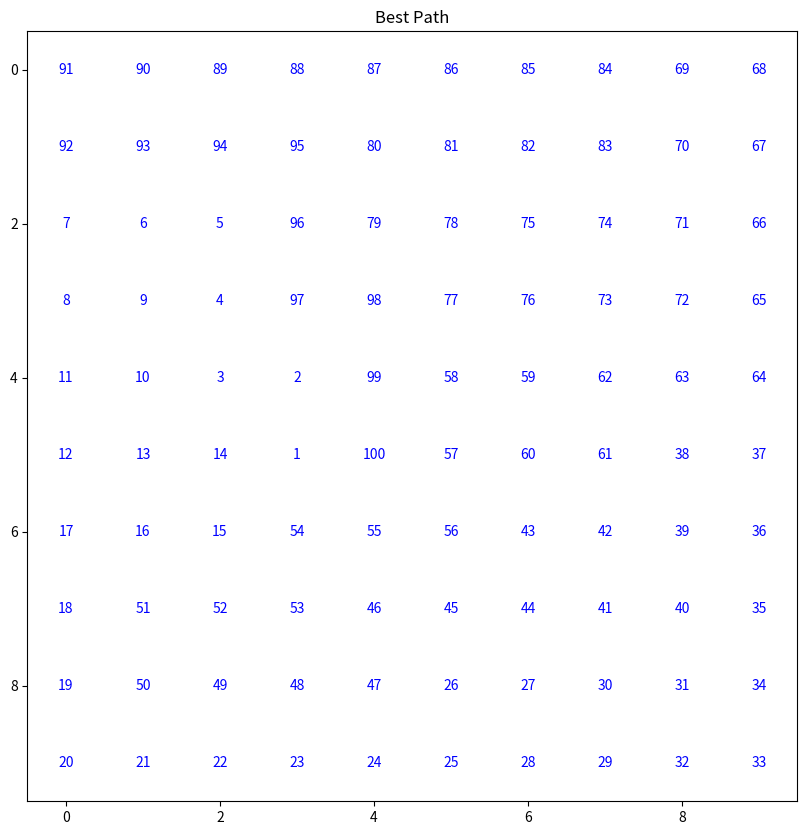

Here is the Python script that generated this plot:
import matplotlib.pyplot as plt
import numpy as np
import math 

def draw_path(grid_size, path, blocked):
    # create a grid with all zeros
    grid = np.zeros((grid_size, grid_size))

    # mark the blocked positions with -1
    for block in blocked:
        grid[block[0]][block[1]] = -1

    # mark the path positions with their order in the path
    for i, pos in enumerate(path):
        grid[pos[0]][pos[1]] = i + 1

    # create a color map for the grid
    colors = ["white"]
    cmap = plt.cm.colors.ListedColormap(colors)

    # plot the grid
    plt.figure(figsize=(grid_size, grid_size))
    plt.imshow(grid, cmap=cmap)

    # add the numbers
    for i in range(grid_size):
        for j in range(grid_size):
            if grid[i][j] > 0:
                plt.text(j, i, int(grid[i][j]), ha='center', va='center', color='blue')

    plt.title('Best Path')
    plt.show()
    #plt.savefig('foo.png')
    
path = [[5, 3], [4, 3], [4, 2], [3, 2], [2, 2], [2, 1], [2, 0], [3, 0], [3, 1], [4, 1], [4, 0], [5, 0], [5, 1], [5, 2], [6, 2], [6, 1], [6, 0], [7, 0], [8, 0], [9, 0], [9, 1], [9, 2], [9, 3], [9, 4], [9, 5], [8, 5], [8, 6], [9, 6], [9, 7], [8, 7], [8, 8], [9, 8], [9, 9], [8, 9], [7, 9], [6, 9], [5, 9], [5, 8], [6, 8], [7, 8], [7, 7], [6, 7], [6, 6], [7, 6], [7, 5], [7, 4], [8, 4], [8, 3], [8, 2], [8, 1], [7, 1], [7, 2], [7, 3], [6, 3], [6, 4], [6, 5], [5, 5], [4, 5], [4, 6], [5, 6], [5, 7], [4, 7], [4, 8], [4, 9], [3, 9], [2, 9], [1, 9], [0, 9], [0, 8], [1, 8], [2, 8], [3, 8], [3, 7], [2, 7], [2, 6], [3, 6], [3, 5], [2, 5], [2, 4], [1, 4], [1, 5], [1, 6], [1, 7], [0, 7], [0, 6], [0, 5], [0, 4], [0, 3], [0, 2], [0, 1], [0, 0], [1, 0], [1, 1], [1, 2], [1, 3], [2, 3], [3, 3], [3, 4], [4, 4], [5, 4]]

draw_path(int(math.sqrt(len(path))), path , []) 